Labelled photos from "processed", an image-classification folder in IamDeeprajSarma/ayurveda-plant-id. The possible labels are: aegle, aloe vera, andrographis, bacopa, betel, boerhavia, catharanthus, centella, cissus, clerodendrum, clitoria, eclipta, eryngium, euphorbia, guava, gymnema, haritaki, hibiscus, houttuynia, hygrophila, jamun, justicia, kalanchoe, leucas, mentha, neem, nyctanthes, tinospora, tulsi, vitex.

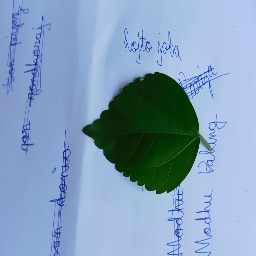
Label: hibiscus

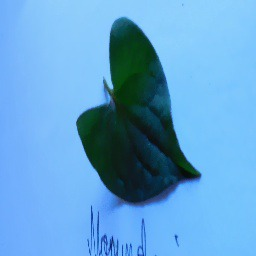
Label: houttuynia

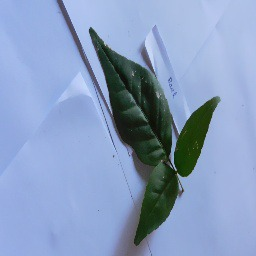
Label: aegle

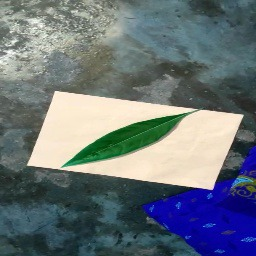
Label: justicia

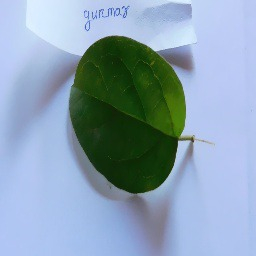
Label: gymnema

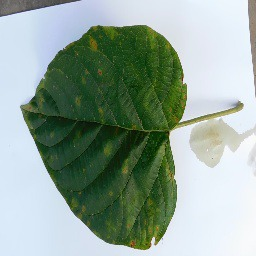
Label: clerodendrum
